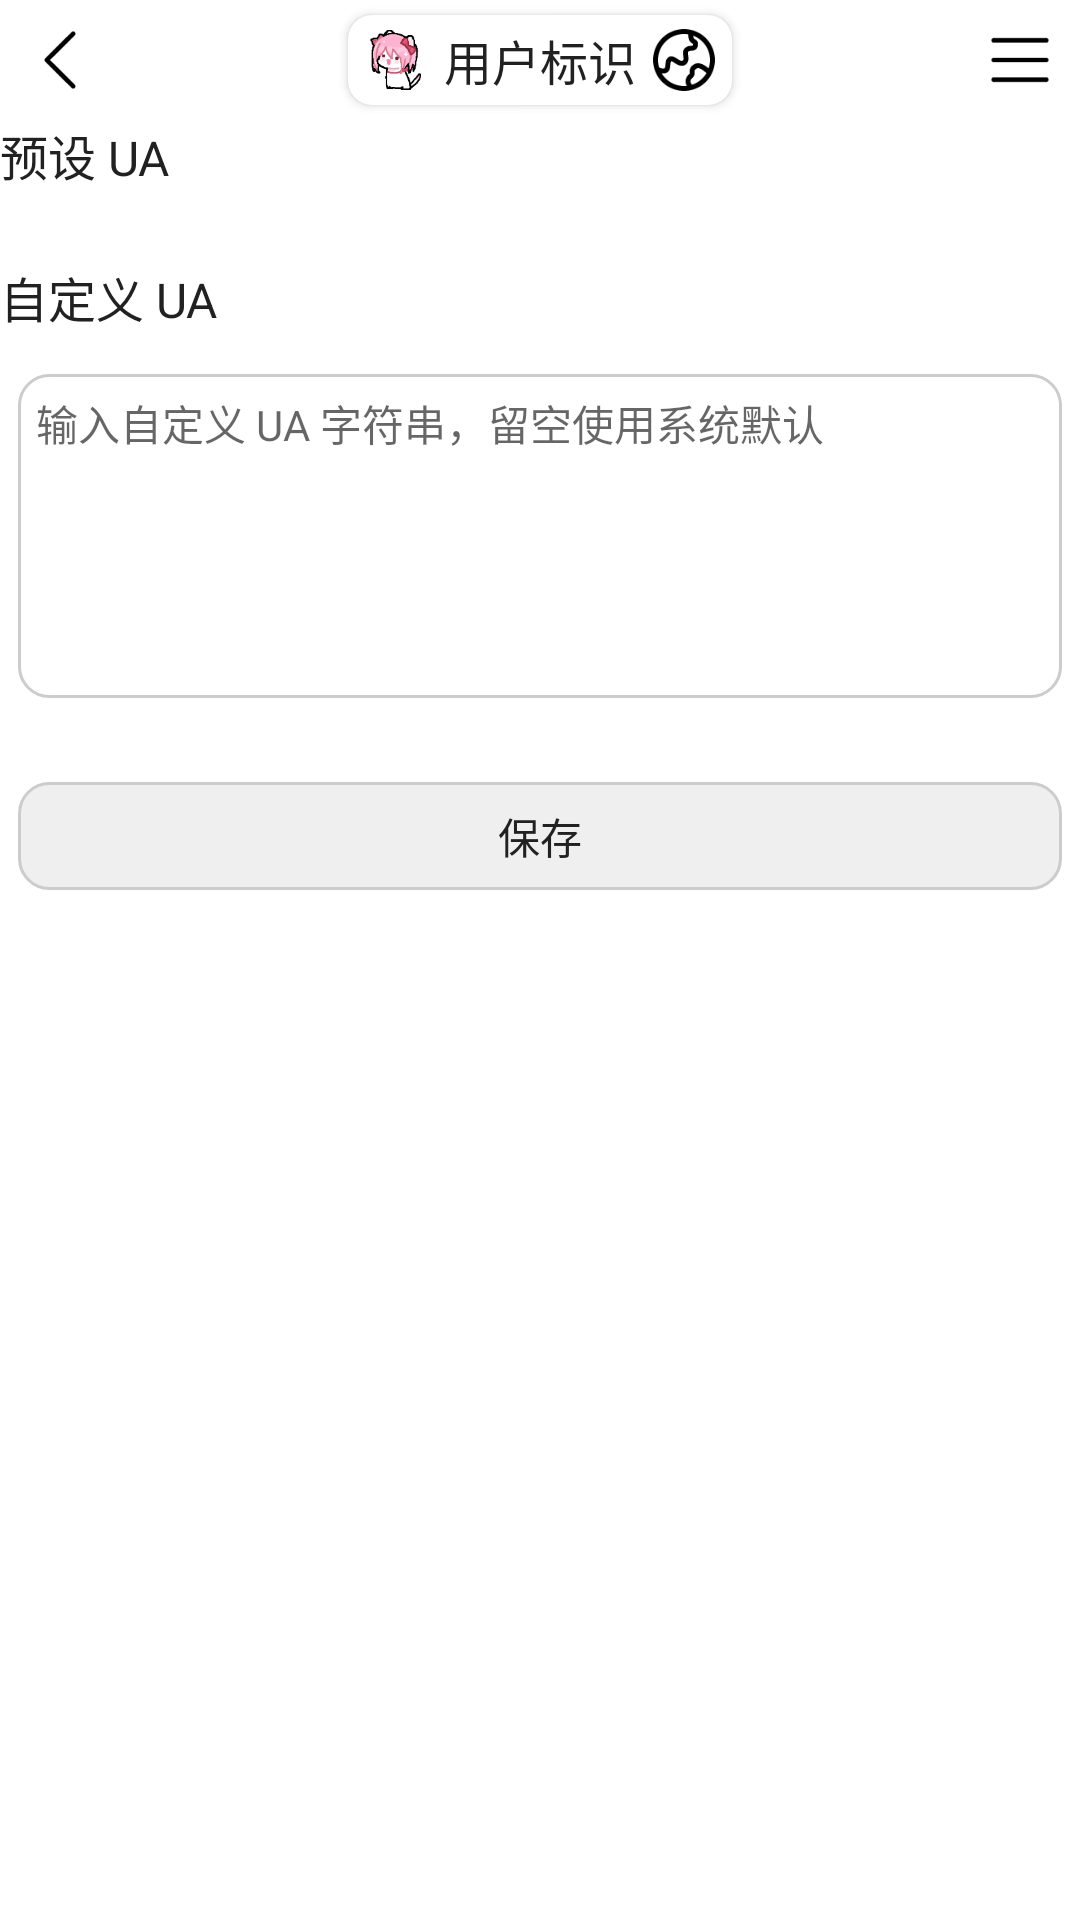

Layout XML and referenced resources for this Android screen:
<!-- AndroidManifest.xml: application theme AppTheme -->
<!-- res/layout/activity_ua.xml -->
<?xml version="1.0" encoding="utf-8"?>
<LinearLayout xmlns:android="http://schemas.android.com/apk/res/android"
    xmlns:app="http://schemas.android.com/apk/res-auto"
    android:layout_width="match_parent"
    android:layout_height="match_parent"
    android:orientation="vertical">

    <LinearLayout
        android:layout_width="match_parent"
        android:layout_height="40dp">
        <ImageView
            android:id="@+id/back_tool"
            android:padding="8dp"
            android:layout_width="40dp"
            android:layout_height="40dp"
            android:src="@drawable/ic_arrow_back" />
        <LinearLayout
            android:gravity="center"
            android:layout_width="match_parent"
            android:layout_height="wrap_content"
            android:layout_weight="1.0">
            <androidx.cardview.widget.CardView
                android:layout_gravity="center"
                android:layout_width="wrap_content"
                android:layout_height="wrap_content"
                android:layout_margin="5dp"
                app:cardCornerRadius="8dp">
                <LinearLayout
                    android:layout_width="wrap_content"
                    android:layout_height="wrap_content">
                    <ImageView
                        android:padding="2dp"
                        android:layout_width="32dp"
                        android:layout_height="30dp"
                        android:src="@drawable/logo" />
                    <TextView
                        android:textSize="16sp"
                        android:gravity="center"
                        android:layout_width="wrap_content"
                        android:layout_height="match_parent"
                        android:textColor="@color/text_primary"
                        android:text="@string/ua" />
                    <ImageView
                        android:padding="2dp"
                        android:layout_width="32dp"
                        android:layout_height="30dp"
                        android:id="@+id/sign_tool"
                        android:src="@drawable/ic_ua" />
                </LinearLayout>
            </androidx.cardview.widget.CardView>
        </LinearLayout>
        <ImageView
            android:id="@+id/menu_tool"
            android:padding="8dp"
            android:layout_width="40dp"
            android:layout_height="40dp"
            android:src="@drawable/ic_menu" />
    </LinearLayout>

    <TextView
        android:layout_width="wrap_content"
        android:layout_height="wrap_content"
        android:text="@string/ua_preset"
        android:textSize="16sp"
        android:textColor="@color/text_primary"
        android:layout_marginBottom="8dp" />

    <LinearLayout
        android:id="@+id/layout_preset"
        android:layout_width="match_parent"
        android:layout_height="wrap_content"
        android:orientation="vertical"
        android:layout_marginBottom="16dp" />

    <TextView
        android:layout_width="wrap_content"
        android:layout_height="wrap_content"
        android:text="@string/ua_custom"
        android:textColor="@color/text_primary"
        android:textSize="16sp"
        android:layout_marginBottom="8dp" />

    <EditText
        android:id="@+id/et_custom_ua"
        android:layout_width="match_parent"
        android:layout_height="wrap_content"
        android:hint="@string/ua_input_hint"
        android:minHeight="120dp"
        android:gravity="top"
        android:inputType="textMultiLine" />

    <Button
        android:id="@+id/btn_save"
        android:layout_width="match_parent"
        android:layout_height="wrap_content"
        android:text="@string/save"
        android:layout_marginTop="16dp" />

</LinearLayout>
<!-- resources referenced by this layout -->
<resources>
  <color name="text_primary">#212121</color>
  <!-- drawable ic_arrow_back: png bitmap (drawable, 224 bytes) -->
  <!-- drawable ic_menu: png bitmap (drawable, 204 bytes) -->
  <!-- drawable ic_ua: png bitmap (drawable, 973 bytes) -->
  <!-- drawable logo: png bitmap (drawable, 4427 bytes) -->
  <string name="save">保存</string>
  <string name="ua">用户标识</string>
  <string name="ua_custom">自定义 UA</string>
  <string name="ua_input_hint">输入自定义 UA 字符串，留空使用系统默认</string>
  <string name="ua_preset">预设 UA</string>
  <style name="AppTheme" parent="Theme.AppCompat.Light.NoActionBar">
          <item name="colorPrimary">#00FFDD</item>
          <item name="colorPrimaryDark">#4FE5CC</item>
          <item name="colorAccent">#00FFDD</item>
          <item name="android:windowBackground">@color/bg_primary</item>
          <item name="android:textColorPrimary">@color/text_primary</item>
          <item name="android:textColorSecondary">@color/text_secondary</item>
          <item name="android:statusBarColor">@color/status_bar_color</item>
          <item name="buttonStyle">@style/appButton</item>
          <item name="editTextStyle">@style/appEditText</item>
      </style>
  <color name="bg_primary">#FFFFFF</color>
  <color name="text_secondary">#757575</color>
  <color name="status_bar_color">#CCCCCC</color>
  <style name="appButton" parent="Widget.AppCompat.Button">
          <item name="android:textAllCaps">false</item>
          <item name="android:textSize">14sp</item>
          <item name="android:background">@drawable/btn_selector</item>
          <item name="android:backgroundTint">@null</item>
          <item name="android:elevation">0dp</item>
          <item name="android:stateListAnimator">@null</item>
      </style>
  <style name="appEditText" parent="Widget.AppCompat.EditText">
          <item name="android:textSize">14sp</item>
          <item name="android:minHeight">56dp</item>
          <item name="android:background">@drawable/edittext_selector</item>
          <item name="android:backgroundTint">@null</item>
          <item name="android:stateListAnimator">@null</item>
      </style>
  <!-- drawable btn_selector: vector/xml drawable (drawable, 2898 chars, omitted) -->
  <!-- drawable edittext_selector: vector/xml drawable (drawable, 2184 chars, omitted) -->
</resources>
